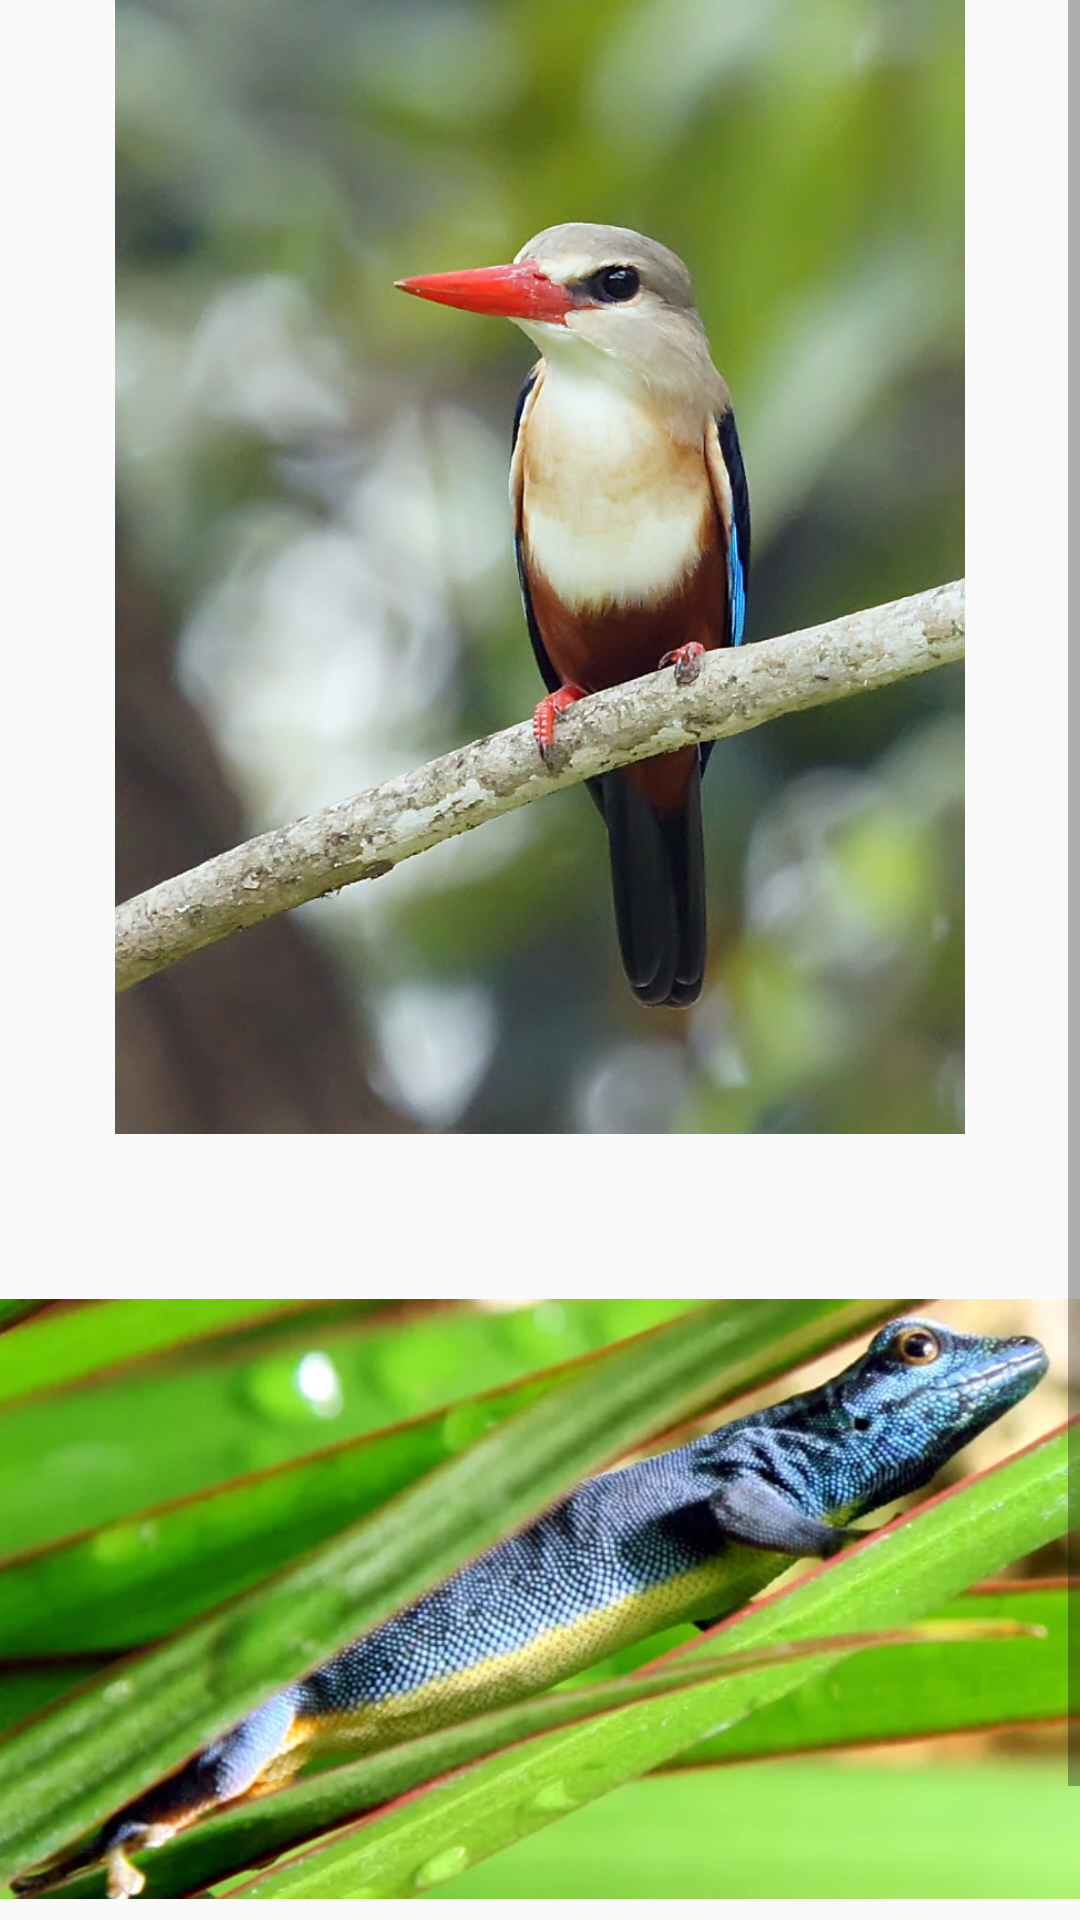

The Android layout XML behind this screen, and the referenced resources:
<!-- AndroidManifest.xml: application theme Theme.Sao_Nicolau -->
<!-- res/layout/fauna_flora_images.xml -->
<?xml version="1.0" encoding="utf-8"?>
<ScrollView xmlns:android="http://schemas.android.com/apk/res/android"
    xmlns:app="http://schemas.android.com/apk/res-auto"
    xmlns:tools="http://schemas.android.com/tools"
    android:layout_width="match_parent"
    android:layout_height="match_parent"
    tools:context=".FaunaFloraImages">

    <LinearLayout
        android:layout_width="match_parent"
        android:layout_height="match_parent"
        android:orientation="vertical">

        <ImageView
            android:id="@+id/imageView6"
            android:layout_width="match_parent"
            android:layout_height="378dp"
            app:srcCompat="@drawable/animal1" />

        <ImageView
            android:id="@+id/imageView7"
            android:layout_width="match_parent"
            android:layout_height="310dp"
            app:srcCompat="@drawable/animal" />

    </LinearLayout>

</ScrollView>
<!-- resources referenced by this layout -->
<resources>
  <!-- drawable animal: jpg bitmap (drawable, 218140 bytes) -->
  <!-- drawable animal1: jpg bitmap (drawable, 435614 bytes) -->
  <style name="Theme.Sao_Nicolau" parent="Theme.AppCompat.Light.NoActionBar">
          
          <item name="colorPrimary">@color/purple_500</item>
          <item name="colorPrimaryVariant">@color/purple_700</item>
          <item name="colorOnPrimary">@color/white</item>
          
          <item name="colorSecondary">@color/teal_200</item>
          <item name="colorSecondaryVariant">@color/teal_700</item>
          <item name="colorOnSecondary">@color/black</item>
          
          <item name="android:statusBarColor" tools:targetApi="l">?attr/colorPrimaryVariant</item>
          
      </style>
  <!-- not gathered from this repository: default colours our renderer supplied (Android Studio template values) -->
  <color name="purple_500">#FF6200EE</color>
  <color name="purple_700">#FF3700B3</color>
  <color name="teal_200">#FF03DAC5</color>
  <color name="teal_700">#FF018786</color>
  <color name="black">#FF000000</color>
  <color name="white">#FFFFFFFF</color>
</resources>
